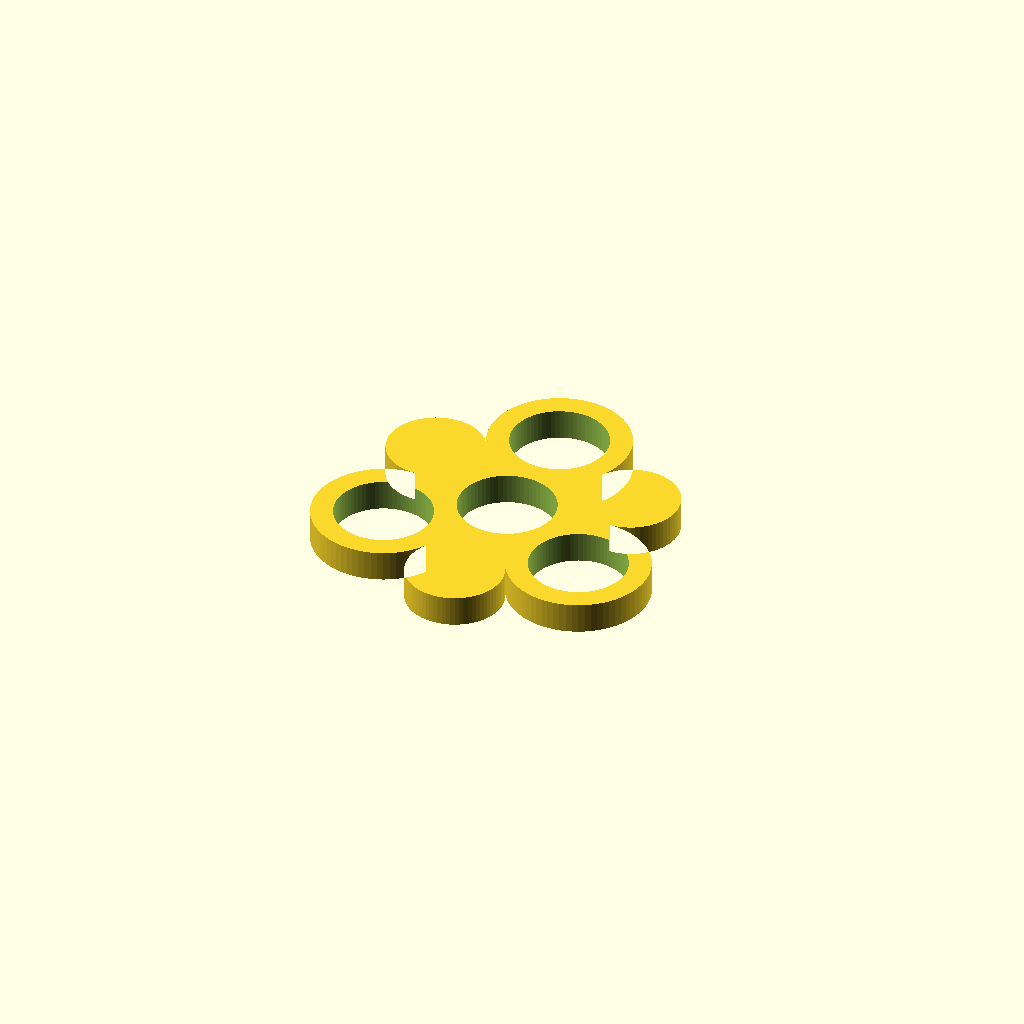
Cell 1: the model at its default parameters.
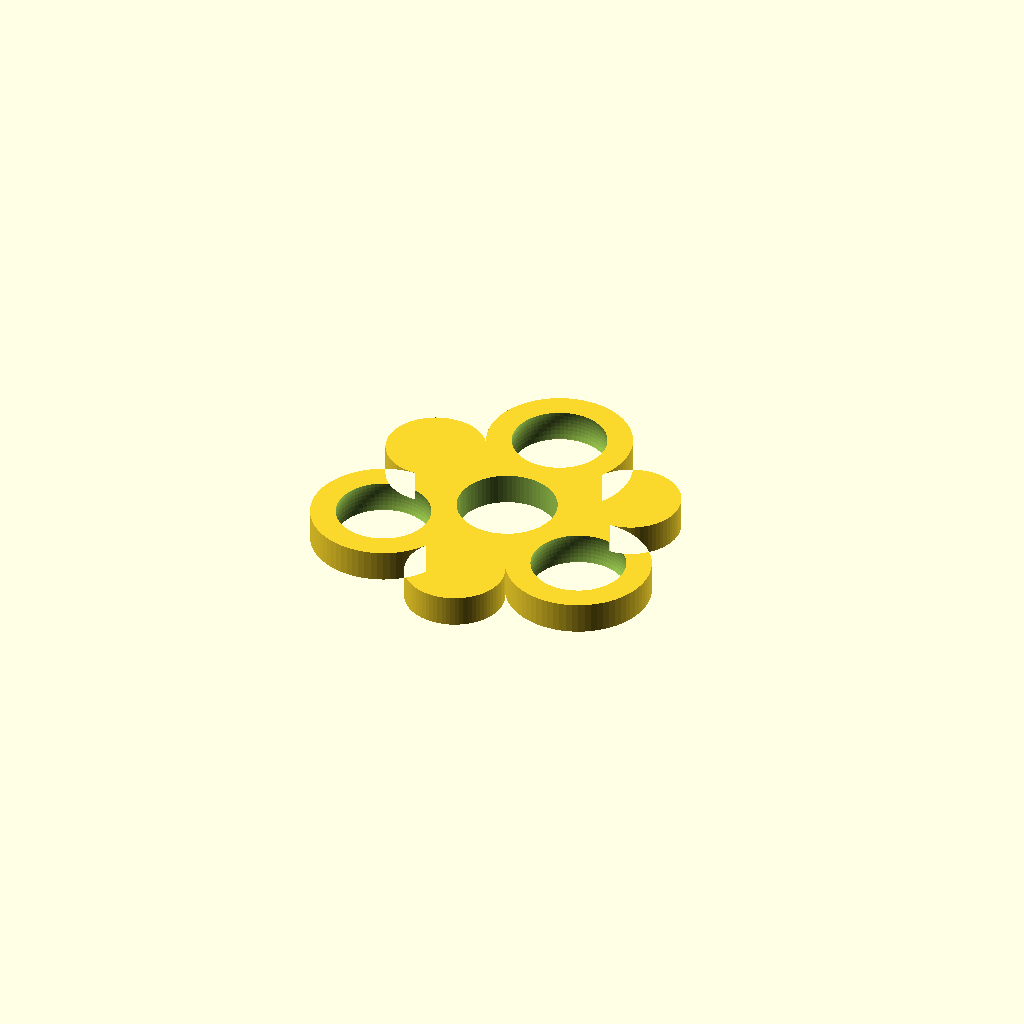
Cell 2 — weight_type set to "sphere", the other parameters unchanged.
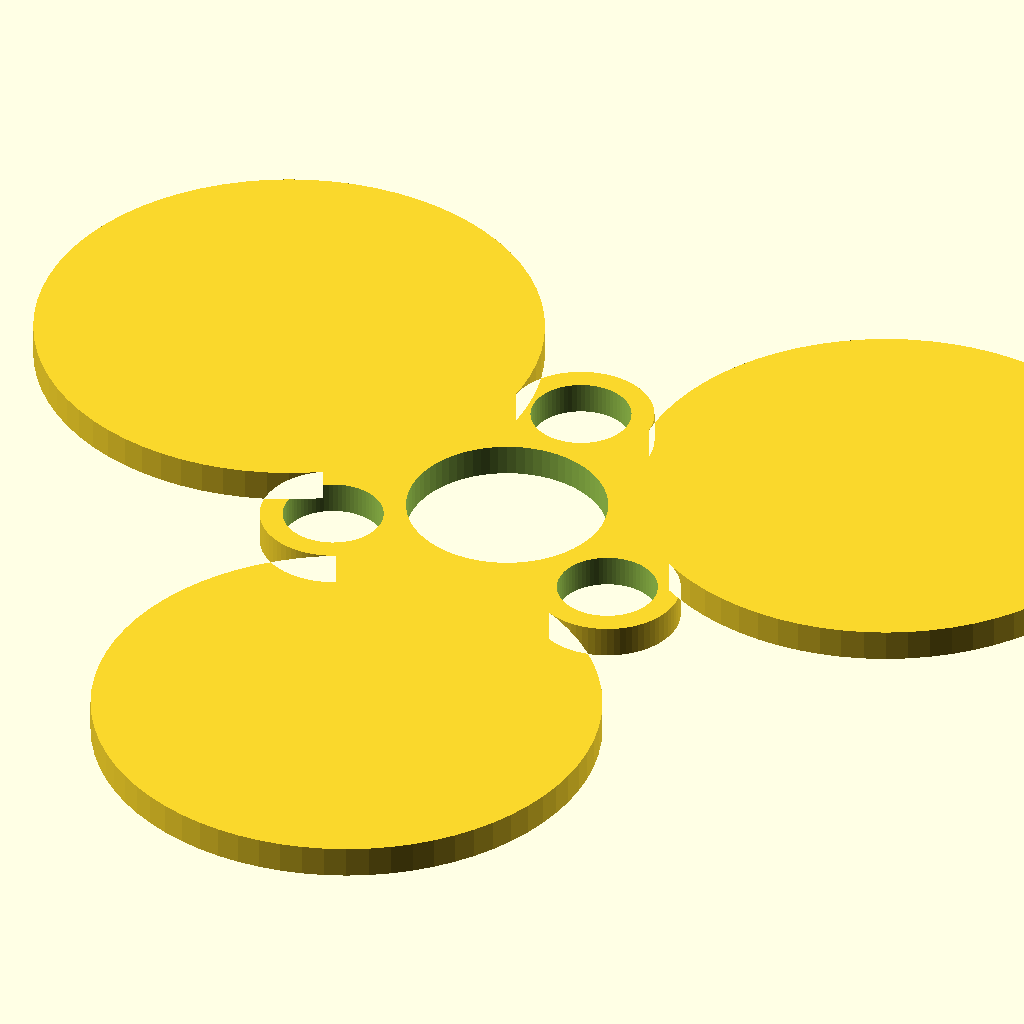
Cell 3: bearing_od = 44 (everything else at default).
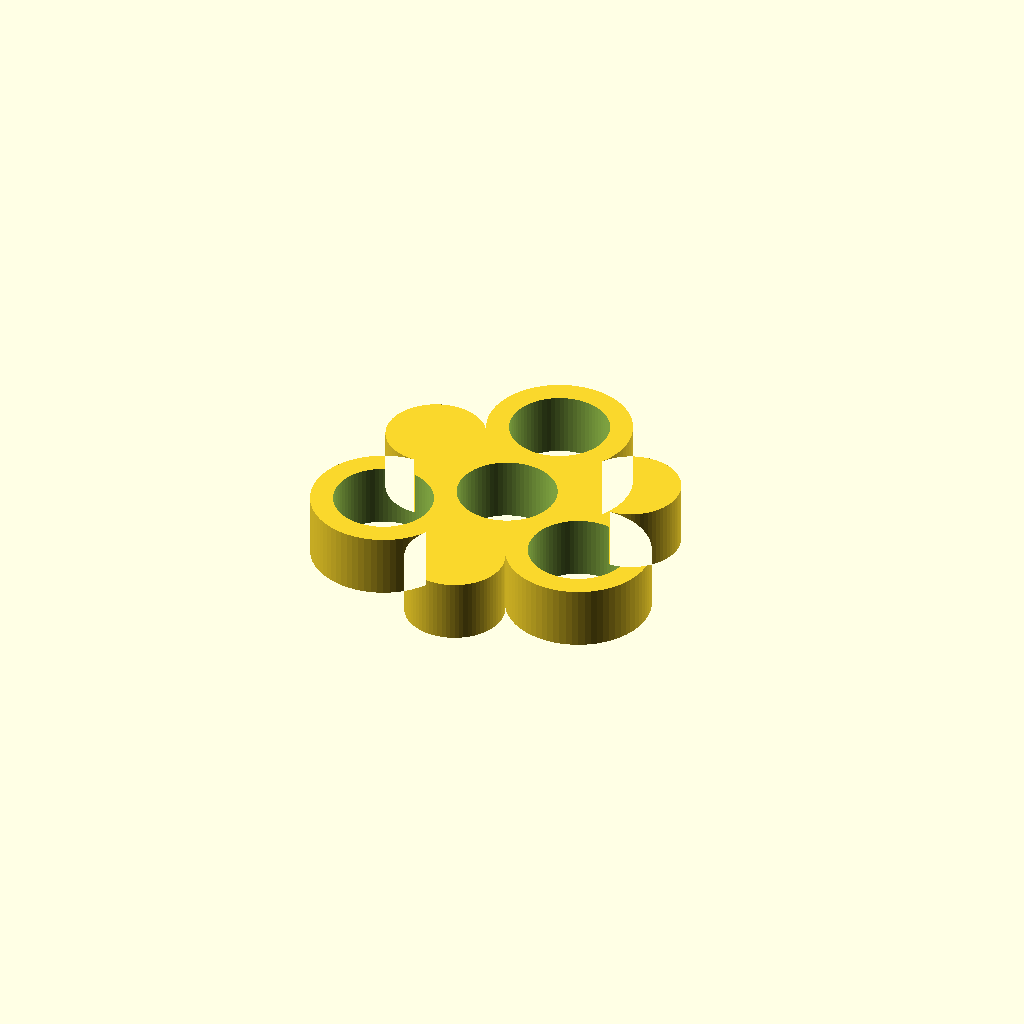
Cell 4 — bearing_height set to 14, the other parameters unchanged.
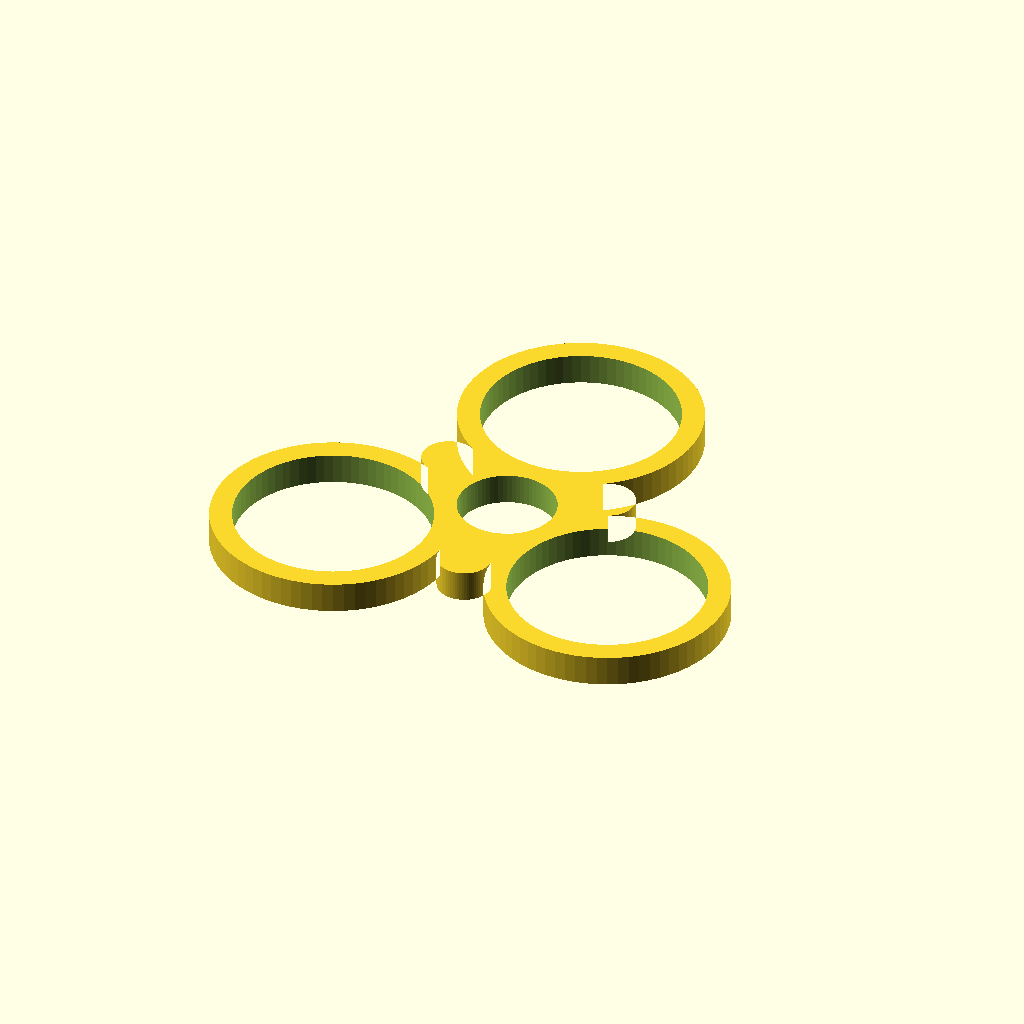
Cell 5: weight_od = 44 (everything else at default).
All cells are drawn from one camera (rotation 55°, 0°, 25°, orthographic, colour scheme Cornfield), so only the parameter changes between them.
Source of the model, attic/Downloads/fidget (1)/fidget (1).scad:
// Center bearing outer diameter. 608 bearing is 22 mm.
bearing_od = 22;

// Height of center bearing.
bearing_height = 7;

// Weight outer diameter.
weight_od = 22;

// Shape used as weight. "cylinder" for bearings, "sphere" for balls.
weight_type = "cylinder"; // [cylinder, sphere]

// Customizer will time out when previewing unless this is set to 1. Set to 0 before saving to get a solid model.
preview = 1; // [1, 0]


// Thickness of wall between bearing and weights.
wall_thickness = 5;

/* [Hidden] */
$fa = 5;
$fs = 0.5;

bearing_to_weight_centers_dist = (bearing_od + weight_od)/2 + wall_thickness;
lobe_r = weight_od/2 + wall_thickness;

// Calculate the tangent circle between the top, right, and center circles.
tc = tangent_circle(0, 0, bearing_od/2 + wall_thickness,
		    0, bearing_to_weight_centers_dist, lobe_r,
		    cos(30)*bearing_to_weight_centers_dist, -sin(30)*bearing_to_weight_centers_dist, lobe_r);


if (preview == 1) spinner_preview();
else spinner();

module spinner() {
     // Take the solid spinner body, cut the bearing and weight holes.
     difference() {
	  spinner_solid();
	  cylinder(d=bearing_od, h=100, center=true);
	  weights();
     }
}

module spinner_preview() {
     difference() {
	  linear_extrude(height = bearing_height, center = true) profile();
	  cylinder(d=bearing_od, h=100, center=true);
	  weights();
     }
}

module spinner_solid() {
     // Take the spinner profile, generate a 3D solid body with rounded edges.
     minkowski() {
	  linear_extrude(height = 0.1) offset(r=-bearing_height/2) profile();
	  sphere(d=bearing_height);
     }
}

module weight() {
     if (weight_type == "cylinder") {
	  translate([0, bearing_to_weight_centers_dist]) cylinder(d=weight_od, h=100, center=true);
     } else {
	  translate([0, bearing_to_weight_centers_dist]) sphere(d=weight_od);
     }
}

module weights() {
     weight();
     rotate([0, 0, 120]) weight();
     rotate([0, 0, 240]) weight();
}

// Creates a 2D circle at a position. Takes a vector, [x, y, r]
module circ(v) {
     translate([v[0], v[1]]) circle(v[2]);
}

module lobe() {
     circ([0, bearing_to_weight_centers_dist, lobe_r]);
}

module lobes() {
     lobe();
     rotate([0, 0, 120]) lobe();
     rotate([0, 0, 240]) lobe();
}

module body() {
     polygon([[0, bearing_to_weight_centers_dist],
	      [tc[0], tc[1]],
	      [cos(30)*bearing_to_weight_centers_dist, -sin(30)*bearing_to_weight_centers_dist],
	      [0, -sqrt(tc[0]*tc[0] + tc[1]*tc[1])],
	      [-cos(30)*bearing_to_weight_centers_dist, -sin(30)*bearing_to_weight_centers_dist],
	      [-tc[0], tc[1]]]);
     lobes();
}

module cutter() {
     circ(tc);
}

// Solves the Apollonius problem of a circle externally tangent to three other circles.
// Returns a vector, [x, y, r] of the solution circle.
function tangent_circle(x1, y1, r1, x2, y2, r2, x3, y3, r3) =
     let (a2 = 2*(x1 - x2),
	  a3 = 2*(x1 - x3),
	  b2 = 2*(y1 - y2),
	  b3 = 2*(y1 - y3),
	  c2 = 2*(r1 - r2),
	  c3 = 2*(r1 - r3),
	  d2 = (x1*x1 + y1*y1 - r1*r1) - (x2*x2 + y2*y2 - r2*r2),
	  d3 = (x1*x1 + y1*y1 - r1*r1) - (x3*x3 + y3*y3 - r3*r3),
	  N = (b2*d3 - b3*d2) / (a3*b2 - a2*b3),
	  M = (b3*c2 - b2*c3) / (a3*b2 - a2*b3),
	  P = (a2*d3 - a3*d2) / (a2*b3 - a3*b2),
	  Q = (a3*c2 - a2*c3) / (a2*b3 - a3*b2),
	  S = N - x1,
	  T = P - y1,
	  a = M*M + Q*Q - 1,
	  b = 2*(S*M + T*Q - r1),
	  c = S*S + T*T - r1*r1,
	  r = max((-b + sqrt(b*b - 4*a*c)) / (2*a), (-b - sqrt(b*b - 4*a*c)) / (2*a)),
	  x = N + M*r,
	  y = P + Q*r)
     [x, y, r];

// 2D shape of the spinner outline.
module profile() {
     union() {
	  body();
	  cutter();
	  rotate([0, 0, 120]) cutter();
	  rotate([0, 0, 240]) cutter(); 
     }
}
Customizer parameters (derived from the source; name, type, default, range or options):
bearing_od: number, default 22
bearing_height: number, default 7
weight_od: number, default 22
weight_type: string, default "cylinder", options "cylinder", "sphere"
preview: number, default 1, options 1, 0
wall_thickness: number, default 5
